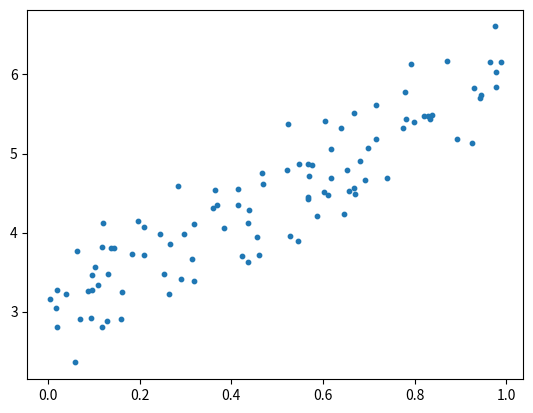

Source code (Python):
import matplotlib.pyplot as plt
import numpy as np

np.random.seed(0)
x = np.random.rand(100, 1)
y = np.random.rand(100, 1)
z = np.random.rand(100, 1)
y = 2 + 3 * x + np.random.rand(100, 1) + z

print("x" ,x)
print("y ",y)

plt.scatter(x, y , s=10)
plt.show()
